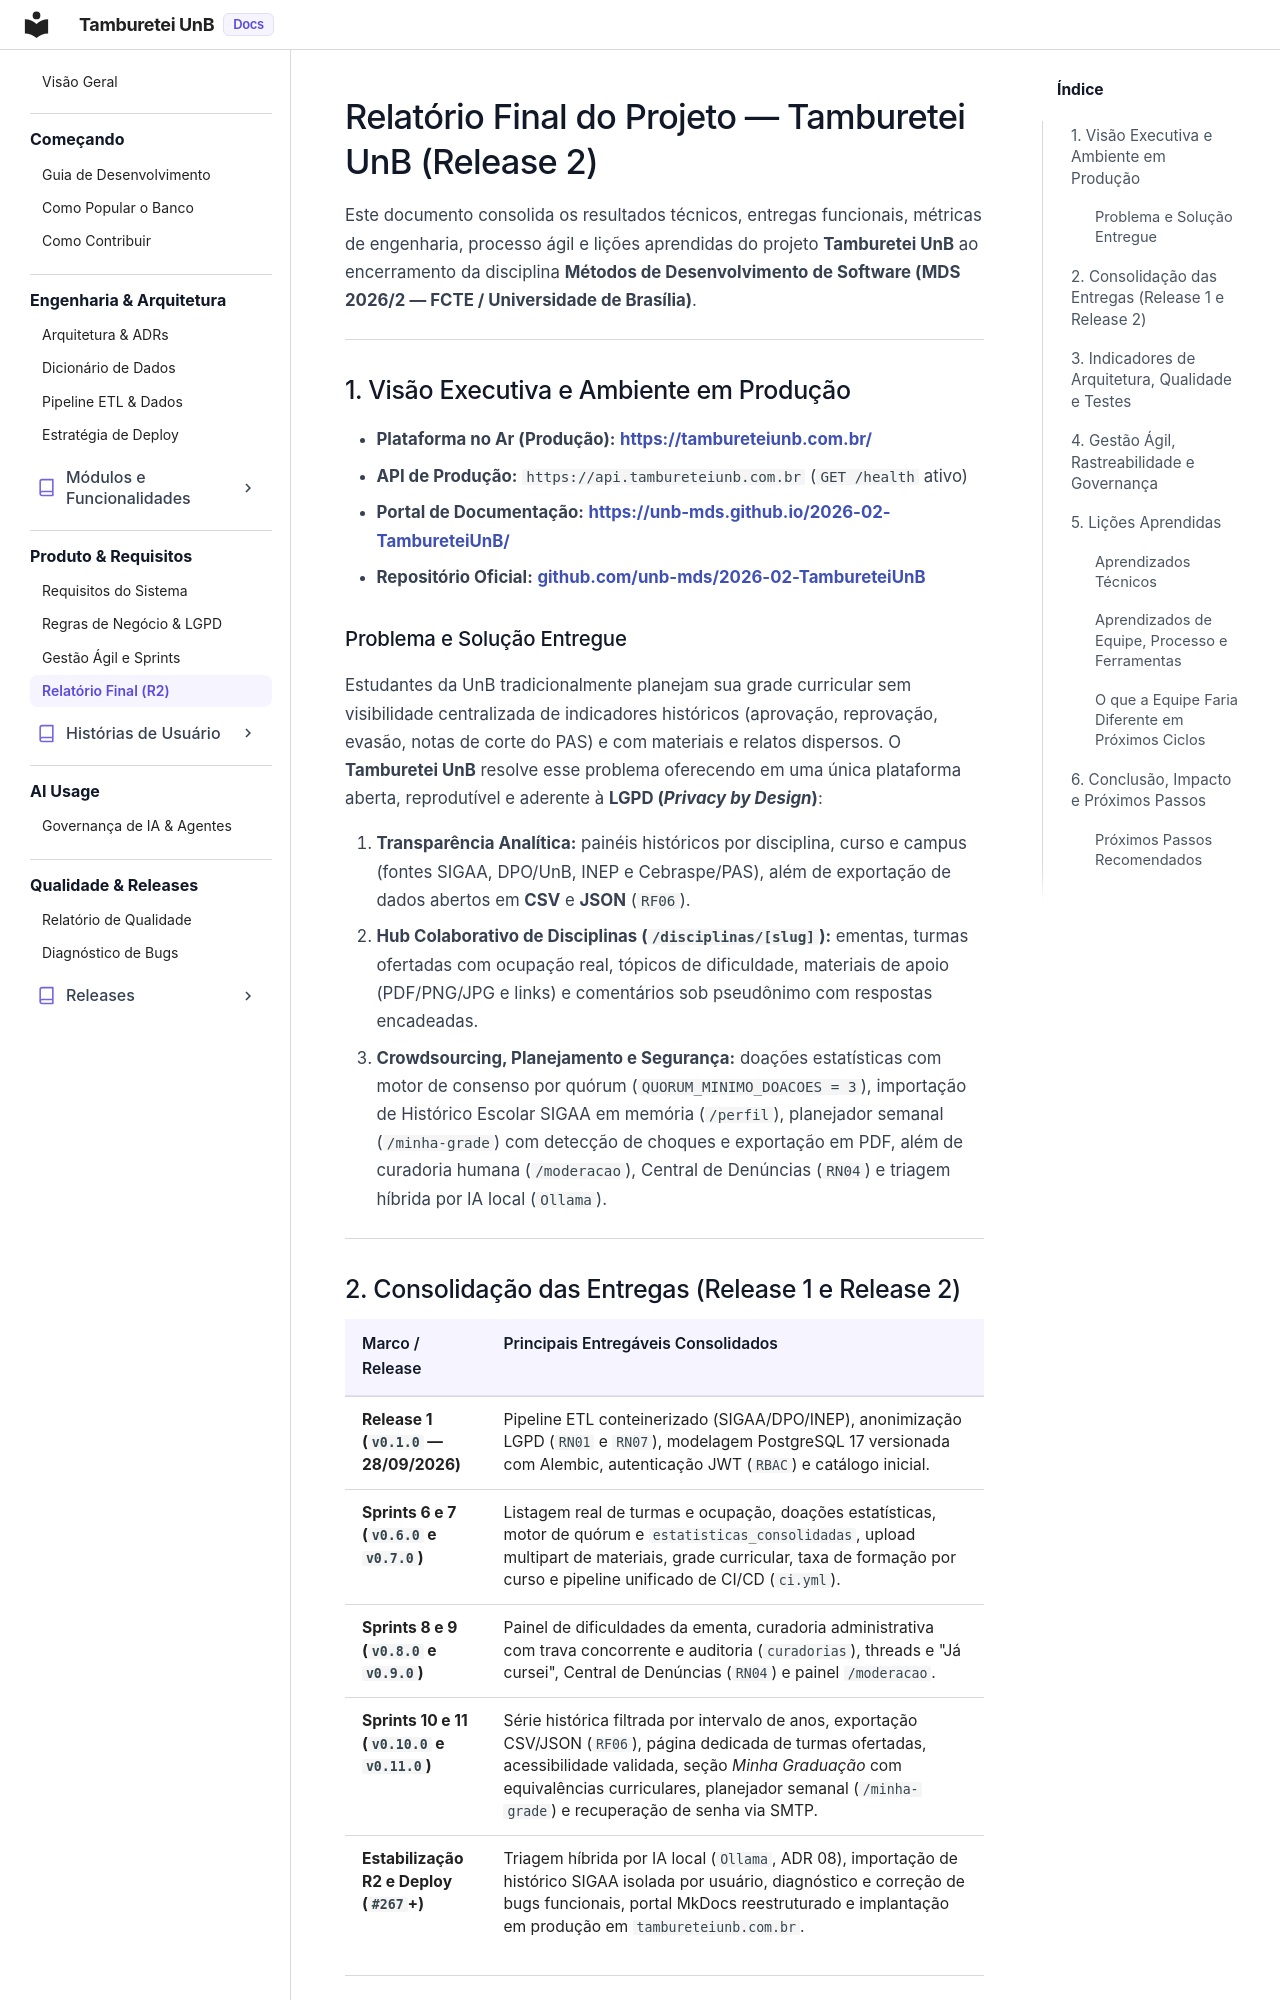

repository: unb-mds/2026-02-TambureteiUnB · page: produto/relatorio_final/index.html · generator: mkdocs

# Relatório Final do Projeto — Tamburetei UnB (Release 2)

Este documento consolida os resultados técnicos, entregas funcionais, métricas de engenharia, processo ágil e lições aprendidas do projeto **Tamburetei UnB** ao encerramento da disciplina **Métodos de Desenvolvimento de Software (MDS 2026/2 — FCTE / Universidade de Brasília)**.

---

## 1. Visão Executiva e Ambiente em Produção

* **Plataforma no Ar (Produção):** **[https://tambureteiunb.com.br/](https://tambureteiunb.com.br/)**
* **API de Produção:** `https://api.tambureteiunb.com.br` (`GET /health` ativo)
* **Portal de Documentação:** **[https://unb-mds.github.io/2026-02-TambureteiUnB/](https://unb-mds.github.io/2026-02-TambureteiUnB/)**
* **Repositório Oficial:** **[github.com/unb-mds/2026-02-TambureteiUnB](https://github.com/unb-mds/2026-02-TambureteiUnB)**

### Problema e Solução Entregue
Estudantes da UnB tradicionalmente planejam sua grade curricular sem visibilidade centralizada de indicadores históricos (aprovação, reprovação, evasão, notas de corte do PAS) e com materiais e relatos dispersos. O **Tamburetei UnB** resolve esse problema oferecendo em uma única plataforma aberta, reprodutível e aderente à **LGPD (*Privacy by Design*)**:

1. **Transparência Analítica:** painéis históricos por disciplina, curso e campus (fontes SIGAA, DPO/UnB, INEP e Cebraspe/PAS), além de exportação de dados abertos em **CSV** e **JSON** (`RF06`).
2. **Hub Colaborativo de Disciplinas (`/disciplinas/[slug]`):** ementas, turmas ofertadas com ocupação real, tópicos de dificuldade, materiais de apoio (PDF/PNG/JPG e links) e comentários sob pseudônimo com respostas encadeadas.
3. **Crowdsourcing, Planejamento e Segurança:** doações estatísticas com motor de consenso por quórum (`QUORUM_MINIMO_DOACOES = 3`), importação de Histórico Escolar SIGAA em memória (`/perfil`), planejador semanal (`/minha-grade`) com detecção de choques e exportação em PDF, além de curadoria humana (`/moderacao`), Central de Denúncias (`RN04`) e triagem híbrida por IA local (`Ollama`).

---
